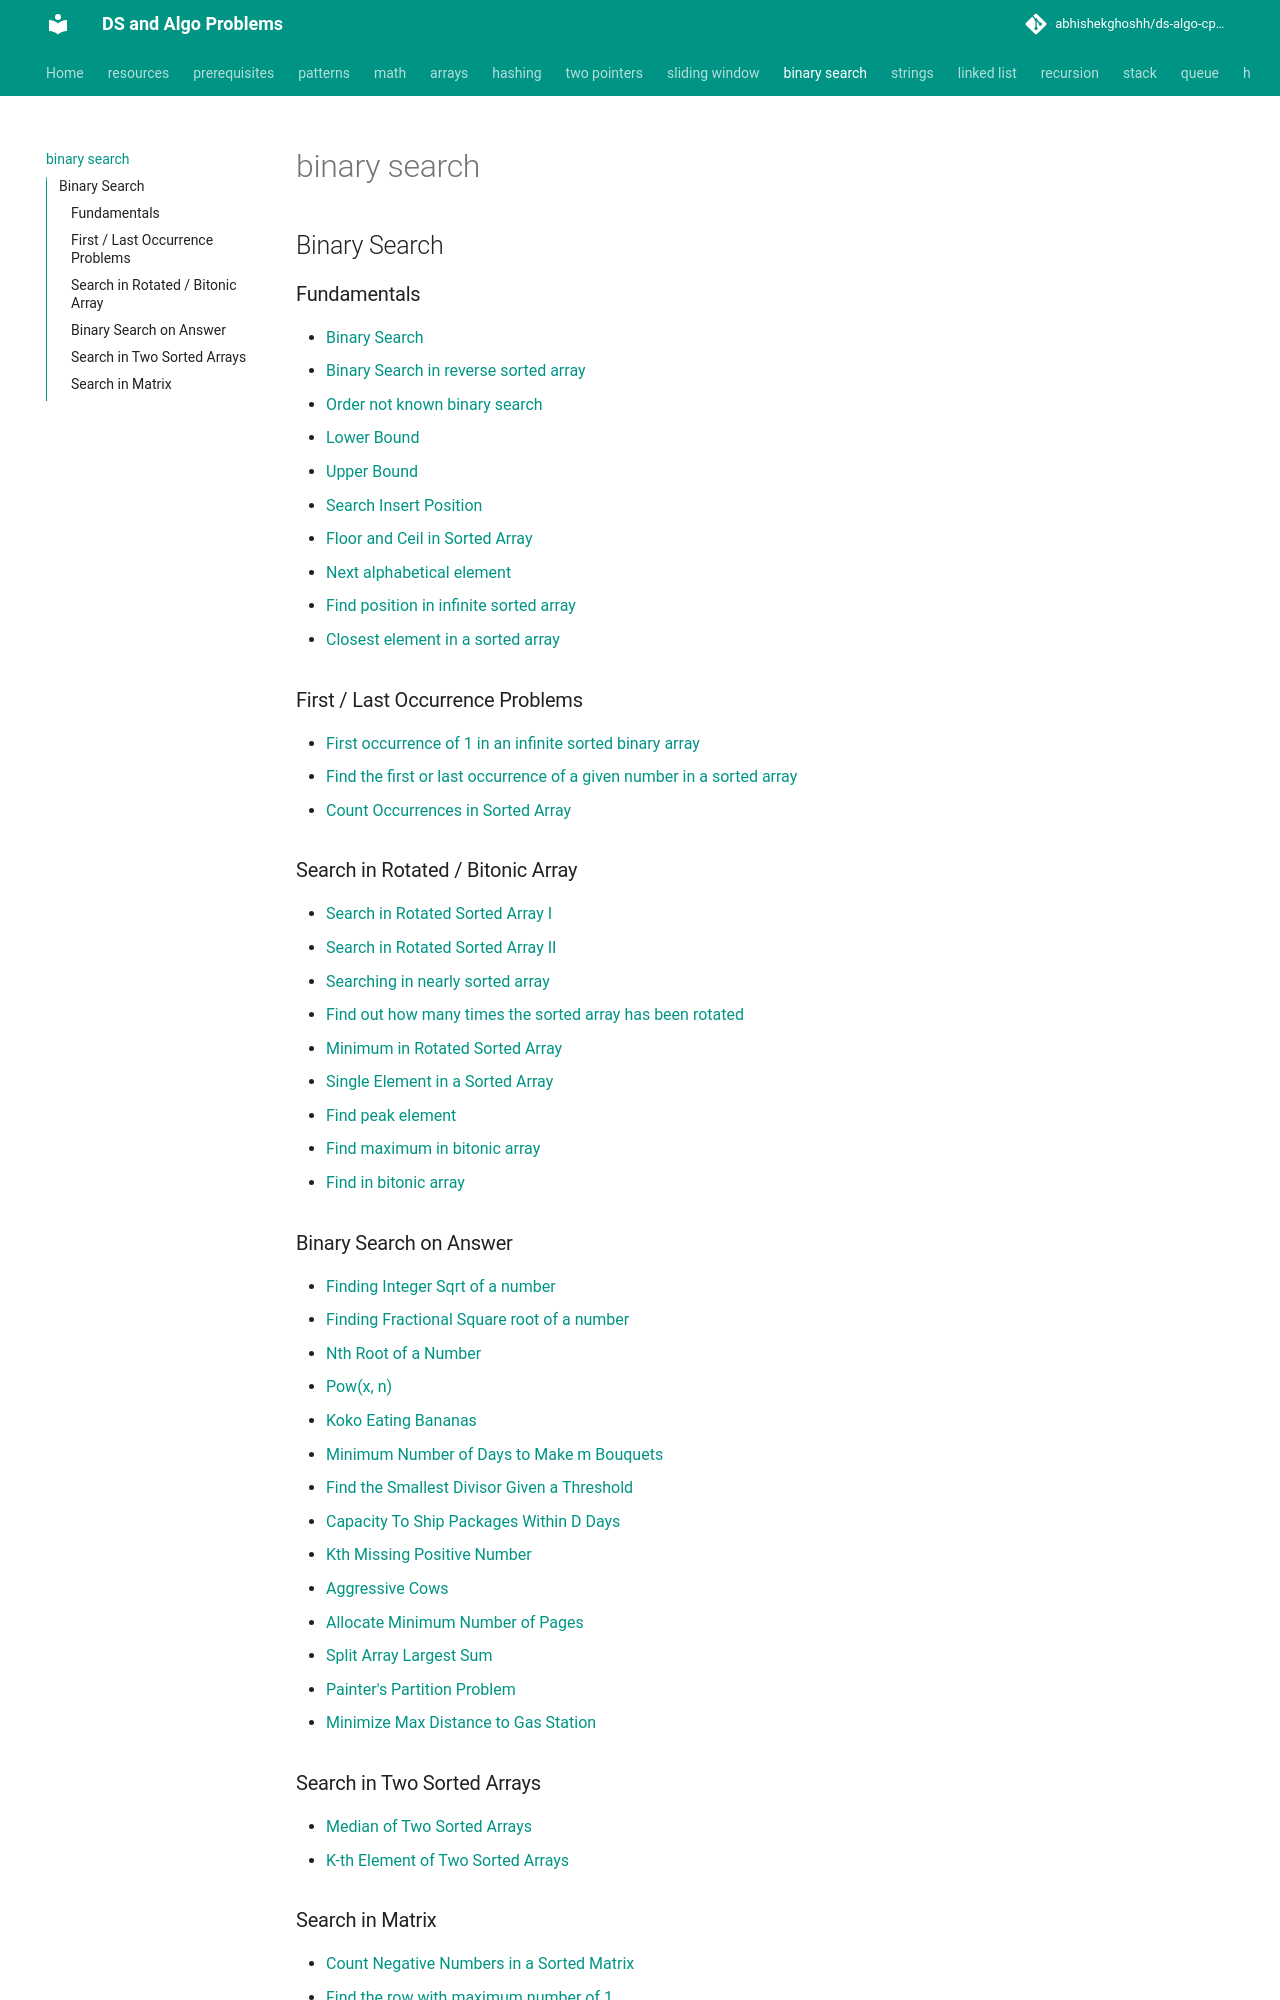

repository: abhishekghoshh/ds-algo-cp-problems · page: binary-search/index.html · generator: mkdocs

## Binary Search

### Fundamentals
- [Binary Search](com/problems/binarysearch/BinarySearch.java)
- [Binary Search in reverse sorted array](com/problems/binarysearch/BinarySearchInReverseSortedArray.java)
- [Order not known binary search](com/problems/binarysearch/OrderNotKnownBinarySearch.java)
- [Lower Bound](com/problems/binarysearch/LowerBound.java)
- [Upper Bound](com/problems/binarysearch/UpperBound.java)
- [Search Insert Position](com/problems/binarysearch/SearchInsertPosition.java)
- [Floor and Ceil in Sorted Array](com/problems/binarysearch/FloorAndCeilInSortedArray.java)
- [Next alphabetical element](com/problems/binarysearch/NextAlphabeticalElement.java)
- [Find position in infinite sorted array](com/problems/binarysearch/FindPositionInInfiniteSortedArray.java)
- [Closest element in a sorted array](com/problems/binarysearch/ClosestElementInASortedArray.java)

### First / Last Occurrence Problems
- [First occurrence of 1 in an infinite sorted binary array](com/problems/binarysearch/FirstOcurrenceOfOneInInfiniteBinaryArray.java)
- [Find the first or last occurrence of a given number in a sorted array](com/problems/binarysearch/FirstAndLastOccurrenceOfANumberInASortedArray.java)
- [Count Occurrences in Sorted Array](com/problems/binarysearch/CountOccurrencesInSortedArray.java)

### Search in Rotated / Bitonic Array
- [Search in Rotated Sorted Array I](com/problems/binarysearch/BinarySearchOnRotatedArray1.java)
- [Search in Rotated Sorted Array II](com/problems/binarysearch/BinarySearchOnRotatedArray2.java)
- [Searching in nearly sorted array](com/problems/binarysearch/SearchingInNearlySortedArray.java)
- [Find out how many times the sorted array has been rotated](com/problems/binarysearch/NoOfTimesSortedArrayRotated.java)
- [Minimum in Rotated Sorted Array](com/problems/binarysearch/MinimumInRotatedSortedArray.java)
- [Single Element in a Sorted Array](com/problems/binarysearch/SingleElementInSortedArray.java)
- [Find peak element](com/problems/binarysearch/FindPeakElement.java)
- [Find maximum in bitonic array](com/problems/binarysearch/FindMaximumInBitonicArray.java)
- [Find in bitonic array](com/problems/binarysearch/FindElementInBitonicArray.java)

### Binary Search on Answer
- [Finding Integer Sqrt of a number](com/problems/binarysearch/SquareRoot.java)
- [Finding Fractional Square root of a number](com/problems/binarysearch/FractionalSquareRoot.java)
- [Nth Root of a Number](com/problems/binarysearch/NthRootOfANumber.java)
- [Pow(x, n)](com/problems/binarysearch/PowerOfXtoN.java)
- [Koko Eating Bananas](com/problems/binarysearch/KokoEatingBananas.java)
- [Minimum Number of Days to Make m Bouquets](com/problems/binarysearch/MinimumDaysToMakeMBouquets.java)
- [Find the Smallest Divisor Given a Threshold](com/problems/binarysearch/FindTheSmallestDivisorGivenThreshold.java)
- [Capacity To Ship Packages Within D Days](com/problems/binarysearch/CapacityToShipPackagesWithinDDays.java)
- [Kth Missing Positive Number](com/problems/binarysearch/KthMissingPositiveNumber.java)
- [Aggressive Cows](com/problems/binarysearch/AggressiveCows.java)
- [Allocate Minimum Number of Pages](com/problems/binarysearch/AllocateMinimumNumberOfPages.java)
- [Split Array Largest Sum](com/problems/binarysearch/SplitArrayLargestSum.java)
- [Painter's Partition Problem](com/problems/binarysearch/PaintersPartitionProblem.java)
- [Minimize Max Distance to Gas Station](com/problems/binarysearch/MinimizeMaxDistanceToGasStation.java)

### Search in Two Sorted Arrays
- [Median of Two Sorted Arrays](com/problems/binarysearch/MedianOfTwoSortedArray.java)
- [K-th Element of Two Sorted Arrays](com/problems/binarysearch/KthElementOfTwoSortedArrays.java)
